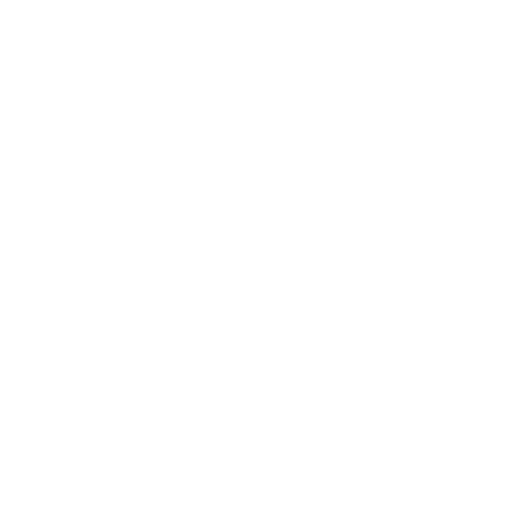
t = 0.00 s
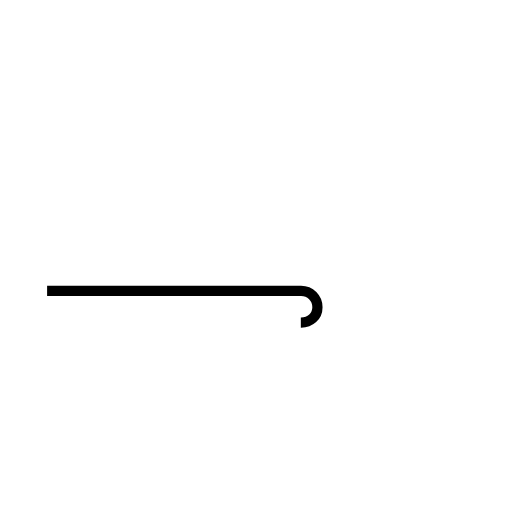
t = 0.89 s
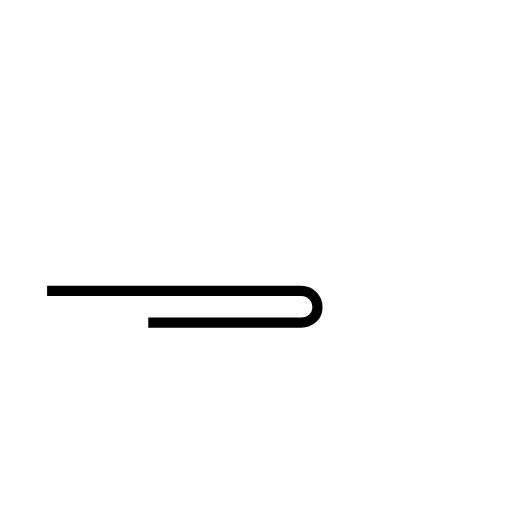
t = 1.34 s
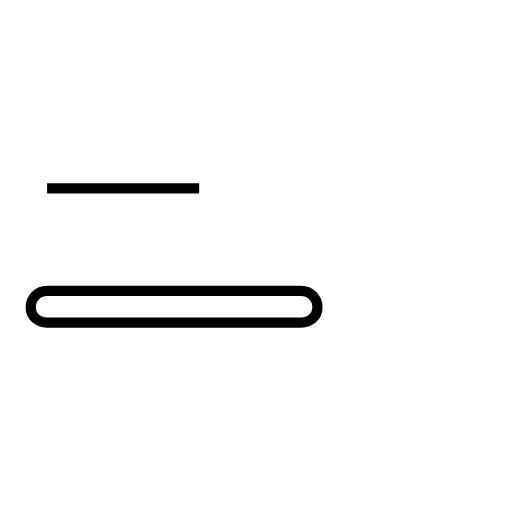
t = 2.23 s
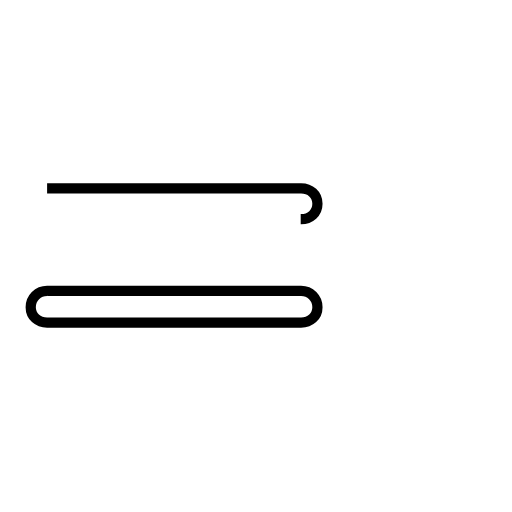
t = 2.68 s
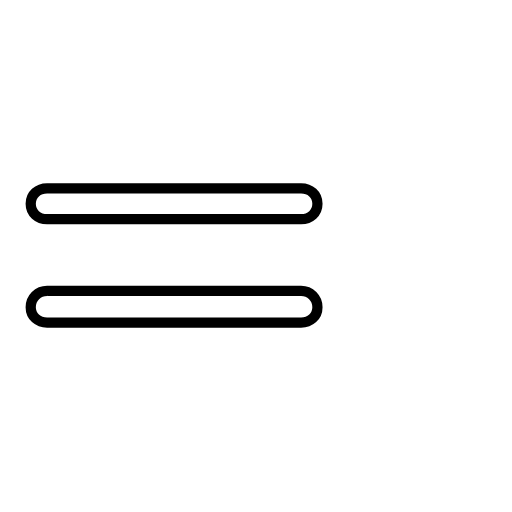
t = 3.57 s

The animated SVG that drew these frames (rendered in a browser with its animation timeline set to each time). Animation: 2 SMIL elements (animate=2); one cycle of 3.57 s.

<?xml version='1.0' encoding='utf-8'?>
<svg viewBox="0.0 -6.0 50.0 50.0" version="1.1" xmlns="http://www.w3.org/2000/svg"><rect x="-1000" y="-1000" width="2000" height="2000" stroke="white" fill="white" /><g style="fill:none;stroke:#000000;stroke-width:1"><path d="M 4.6 -15.6 L 29.4 -15.6 C 30.3 -15.6 31.0 -14.9 31.0 -14.0 C 31.0 -13.1 30.3 -12.5 29.4 -12.5 L 4.6 -12.5 C 3.7 -12.5 3.0 -13.1 3.0 -14.0 C 3.0 -14.9 3.7 -15.6 4.6 -15.6 Z " transform="translate(0.0 38.0)" stroke-dasharray="59.552641122980894" stroke-dashoffset="59.552641122980894"><animate attributeName="stroke-dashoffset" from="59.552641122980894" to="0" dur="1.7865792336894268s" begin="0s" fill="freeze" /></path><path d="M 4.6 -25.6 L 29.4 -25.6 C 30.3 -25.6 31.0 -25.0 31.0 -24.1 C 31.0 -23.2 30.3 -22.6 29.4 -22.6 L 4.6 -22.6 C 3.7 -22.6 3.0 -23.2 3.0 -24.1 C 3.0 -25.0 3.7 -25.6 4.6 -25.6 Z" transform="translate(0.0 38.0)" stroke-dasharray="59.4222533961878" stroke-dashoffset="59.4222533961878"><animate attributeName="stroke-dashoffset" from="59.4222533961878" to="0" dur="1.782667601885634s" begin="1.7865792336894268s" fill="freeze" /></path></g></svg>
